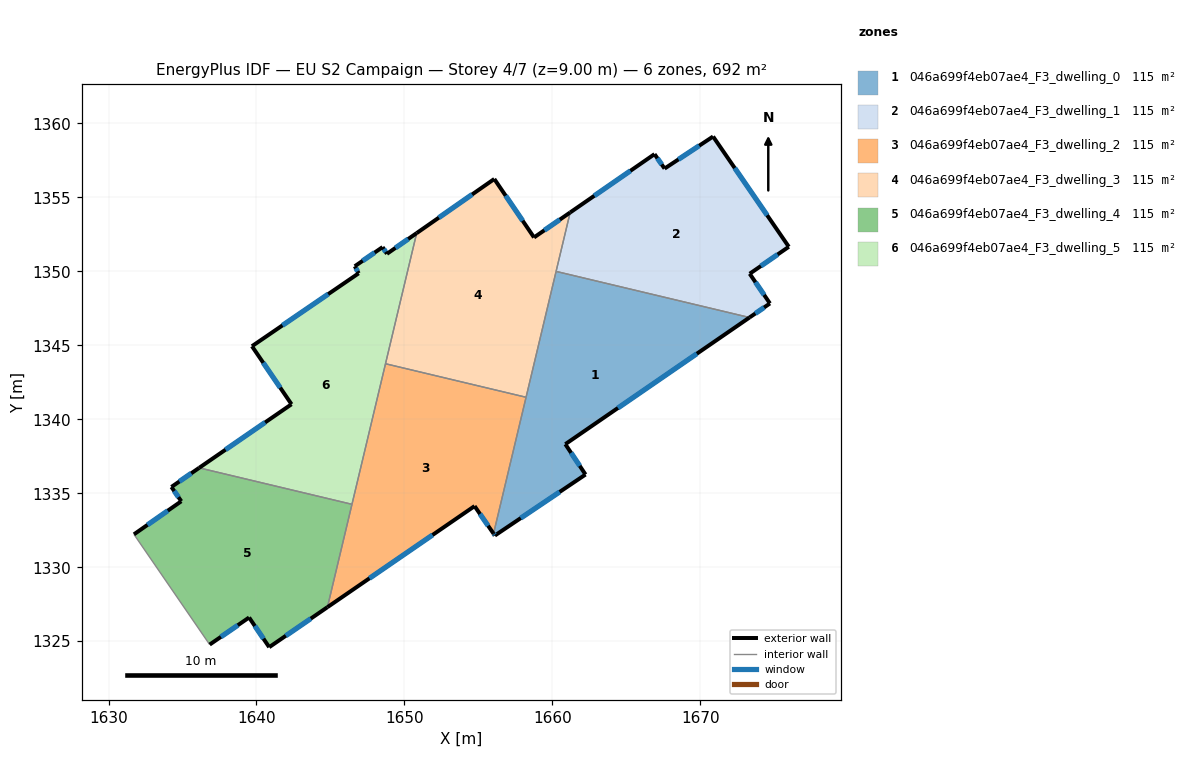
=== STOREY PLAN SPEC (per zone: floor XY polygon, exterior-wall plan segments, windows/doors) ===
zone 1: 046a699f4eb07ae4_F3_dwelling_0  (115.3 m²)
  floor: (1673.33, 1346.88) (1660.88, 1338.32) (1662.25, 1336.26) (1656.12, 1332.14) (1656.03, 1332.27) (1660.26, 1350.00)
  exterior wall: (1656.03, 1332.27) – (1656.12, 1332.14)  [0.2 m]
    window: (1656.05, 1332.23) – (1656.09, 1332.18)  [0.1 m²]
  exterior wall: (1660.88, 1338.32) – (1673.33, 1346.88)  [15.1 m]
    window: (1664.44, 1340.76) – (1669.77, 1344.43)  [8.3 m²]
  exterior wall: (1662.25, 1336.26) – (1660.88, 1338.32)  [2.5 m]
    window: (1661.86, 1336.85) – (1661.27, 1337.73)  [1.4 m²]
  exterior wall: (1656.12, 1332.14) – (1662.25, 1336.26)  [7.4 m]
    window: (1657.87, 1333.32) – (1660.49, 1335.09)  [4.1 m²]
  interior walls: 3
zone 2: 046a699f4eb07ae4_F3_dwelling_1  (115.3 m²)
  floor: (1670.87, 1359.12) (1675.99, 1351.66) (1673.35, 1349.84) (1674.72, 1347.83) (1673.33, 1346.88) (1660.26, 1350.00) (1661.21, 1353.98) (1666.91, 1357.93) (1667.59, 1356.95)
  exterior wall: (1673.35, 1349.84) – (1675.99, 1351.66)  [3.2 m]
    window: (1674.10, 1350.36) – (1675.24, 1351.14)  [1.8 m²]
  exterior wall: (1674.72, 1347.83) – (1673.35, 1349.84)  [2.4 m]
    window: (1674.32, 1348.41) – (1673.74, 1349.27)  [1.3 m²]
  exterior wall: (1673.33, 1346.88) – (1674.72, 1347.83)  [1.7 m]
    window: (1673.73, 1347.15) – (1674.32, 1347.56)  [0.9 m²]
  exterior wall: (1666.91, 1357.93) – (1661.21, 1353.98)  [6.9 m]
    window: (1665.28, 1356.80) – (1662.84, 1355.11)  [3.8 m²]
  exterior wall: (1667.59, 1356.95) – (1666.91, 1357.93)  [1.2 m]
    window: (1667.40, 1357.23) – (1667.11, 1357.65)  [0.7 m²]
  exterior wall: (1670.87, 1359.12) – (1667.59, 1356.95)  [3.9 m]
    window: (1669.93, 1358.50) – (1668.53, 1357.57)  [2.2 m²]
  exterior wall: (1675.99, 1351.66) – (1670.87, 1359.12)  [9.0 m]
    window: (1674.53, 1353.79) – (1672.33, 1356.99)  [5.0 m²]
  interior walls: 2
zone 3: 046a699f4eb07ae4_F3_dwelling_2  (115.3 m²)
  floor: (1658.23, 1341.49) (1656.03, 1332.27) (1654.75, 1334.13) (1644.80, 1327.30) (1648.72, 1343.76)
  exterior wall: (1654.75, 1334.13) – (1656.03, 1332.27)  [2.3 m]
    window: (1655.11, 1333.60) – (1655.66, 1332.80)  [1.2 m²]
  exterior wall: (1644.80, 1327.30) – (1654.75, 1334.13)  [12.1 m]
    window: (1647.64, 1329.25) – (1651.90, 1332.18)  [6.7 m²]
  interior walls: 4
zone 4: 046a699f4eb07ae4_F3_dwelling_3  (115.3 m²)
  floor: (1661.21, 1353.98) (1658.23, 1341.49) (1648.72, 1343.76) (1650.83, 1352.59) (1656.08, 1356.25) (1658.77, 1352.29)
  exterior wall: (1656.08, 1356.25) – (1650.83, 1352.59)  [6.4 m]
    window: (1654.58, 1355.20) – (1652.33, 1353.63)  [3.5 m²]
  exterior wall: (1658.77, 1352.29) – (1656.08, 1356.25)  [4.8 m]
    window: (1658.00, 1353.42) – (1656.85, 1355.12)  [2.6 m²]
  exterior wall: (1661.21, 1353.98) – (1658.77, 1352.29)  [3.0 m]
    window: (1660.51, 1353.50) – (1659.46, 1352.78)  [1.6 m²]
  interior walls: 4
zone 5: 046a699f4eb07ae4_F3_dwelling_4  (115.3 m²)
  floor: (1646.46, 1334.25) (1644.80, 1327.30) (1640.86, 1324.59) (1639.50, 1326.60) (1636.84, 1324.77) (1631.72, 1332.22) (1634.92, 1334.46) (1634.25, 1335.42) (1636.13, 1336.72)
  exterior wall: (1636.84, 1324.77) – (1639.50, 1326.60)  [3.2 m]
    window: (1637.60, 1325.29) – (1638.74, 1326.08)  [1.8 m²]
  exterior wall: (1634.92, 1334.46) – (1631.72, 1332.22)  [3.9 m]
    window: (1634.00, 1333.82) – (1632.63, 1332.86)  [2.2 m²]
  exterior wall: (1634.25, 1335.42) – (1634.92, 1334.46)  [1.2 m]
    window: (1634.44, 1335.15) – (1634.73, 1334.73)  [0.6 m²]
  exterior wall: (1636.13, 1336.72) – (1634.25, 1335.42)  [2.3 m]
    window: (1635.59, 1336.35) – (1634.79, 1335.79)  [1.3 m²]
  exterior wall: (1640.86, 1324.59) – (1644.80, 1327.30)  [4.8 m]
    window: (1641.99, 1325.37) – (1643.67, 1326.52)  [2.6 m²]
  exterior wall: (1639.50, 1326.60) – (1640.86, 1324.59)  [2.4 m]
    window: (1639.89, 1326.03) – (1640.47, 1325.17)  [1.3 m²]
  interior walls: 3
zone 6: 046a699f4eb07ae4_F3_dwelling_5  (115.3 m²)
  floor: (1650.83, 1352.59) (1646.46, 1334.25) (1636.13, 1336.72) (1642.37, 1341.02) (1639.70, 1344.94) (1646.91, 1349.87) (1646.65, 1350.35) (1648.53, 1351.64) (1648.82, 1351.19)
  exterior wall: (1642.37, 1341.02) – (1636.13, 1336.72)  [7.6 m]
    window: (1640.59, 1339.79) – (1637.91, 1337.95)  [4.2 m²]
  exterior wall: (1639.70, 1344.94) – (1642.37, 1341.02)  [4.7 m]
    window: (1640.46, 1343.82) – (1641.61, 1342.14)  [2.6 m²]
  exterior wall: (1646.91, 1349.87) – (1639.70, 1344.94)  [8.7 m]
    window: (1644.85, 1348.46) – (1641.76, 1346.35)  [4.8 m²]
  exterior wall: (1646.65, 1350.35) – (1646.91, 1349.87)  [0.5 m]
    window: (1646.72, 1350.21) – (1646.83, 1350.01)  [0.3 m²]
  exterior wall: (1648.53, 1351.64) – (1646.65, 1350.35)  [2.3 m]
    window: (1647.99, 1351.27) – (1647.18, 1350.72)  [1.3 m²]
  exterior wall: (1648.82, 1351.19) – (1648.53, 1351.64)  [0.5 m]
    window: (1648.74, 1351.32) – (1648.61, 1351.51)  [0.3 m²]
  exterior wall: (1650.83, 1352.59) – (1648.82, 1351.19)  [2.5 m]
    window: (1650.26, 1352.19) – (1649.40, 1351.59)  [1.4 m²]
  interior walls: 3

=== DERIVED (storey summary) ===
Building: EU S2 Campaign
Storey: 4 of 7  (floor level z = 9.00 m)
Storey gross floor area: 691.9 m²
Zones on this storey: 6
  - 046a699f4eb07ae4_F3_dwelling_0: floor 115.3 m²; exterior wall 25.1 m (75.4 m²); 4 window(s) 13.8 m²; WWR 18.4%
  - 046a699f4eb07ae4_F3_dwelling_1: floor 115.3 m²; exterior wall 28.4 m (85.3 m²); 7 window(s) 15.7 m²; WWR 18.4%
  - 046a699f4eb07ae4_F3_dwelling_2: floor 115.3 m²; exterior wall 14.3 m (43.0 m²); 2 window(s) 7.9 m²; WWR 18.4%
  - 046a699f4eb07ae4_F3_dwelling_3: floor 115.3 m²; exterior wall 14.1 m (42.4 m²); 3 window(s) 7.8 m²; WWR 18.4%
  - 046a699f4eb07ae4_F3_dwelling_4: floor 115.3 m²; exterior wall 17.8 m (53.4 m²); 6 window(s) 9.8 m²; WWR 18.4%
  - 046a699f4eb07ae4_F3_dwelling_5: floor 115.3 m²; exterior wall 26.9 m (80.7 m²); 7 window(s) 14.8 m²; WWR 18.4%
Zone adjacency (shared interzone walls):
  - 046a699f4eb07ae4_F3_dwelling_0 ↔ 046a699f4eb07ae4_F3_dwelling_1
  - 046a699f4eb07ae4_F3_dwelling_0 ↔ 046a699f4eb07ae4_F3_dwelling_2
  - 046a699f4eb07ae4_F3_dwelling_0 ↔ 046a699f4eb07ae4_F3_dwelling_3
  - 046a699f4eb07ae4_F3_dwelling_1 ↔ 046a699f4eb07ae4_F3_dwelling_3
  - 046a699f4eb07ae4_F3_dwelling_2 ↔ 046a699f4eb07ae4_F3_dwelling_3
  - 046a699f4eb07ae4_F3_dwelling_2 ↔ 046a699f4eb07ae4_F3_dwelling_4
  - 046a699f4eb07ae4_F3_dwelling_2 ↔ 046a699f4eb07ae4_F3_dwelling_5
  - 046a699f4eb07ae4_F3_dwelling_3 ↔ 046a699f4eb07ae4_F3_dwelling_5
  - 046a699f4eb07ae4_F3_dwelling_4 ↔ 046a699f4eb07ae4_F3_dwelling_5